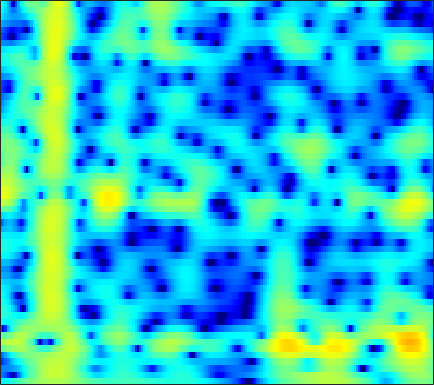

The data file committed next to this chart (first rows):
-6.9265, -6.6329, -6.2166, -5.7652, -5.402, -4.8828, -4.3289, -3.896, -3.3025, -2.7032, -2.1076, -1.6716, -1.1113, -0.58359, -0.21216, 0.24466, 0.65817, 0.93829, 1.2714, 1.5574, 1.7951, 1.9403, 2.0897, 2.1884
-13.1, -13.78, -15.14, -17.28, -19.66, -23.79, -22.72, -18.6, -14.12, -10.81, -8.226, -6.613, -4.783, -3.237, -2.23, -1.057, -0.0526, 0.6029, 1.36, 1.994, 2.514, 2.833, 3.17, 3.408
-12.9, -12.73, -12.51, -12.3, -12.11, -11.76, -11.19, -10.58, -9.52, -8.245, -6.856, -5.8, -4.43, -3.144, -2.249, -1.16, -0.191, 0.4576, 1.22, 1.869, 2.408, 2.742, 3.096, 3.348
-17.5, -16.14, -14.24, -12.45, -11.22, -9.743, -8.401, -7.471, -6.309, -5.221, -4.196, -3.47, -2.56, -1.716, -1.128, -0.4055, 0.2475, 0.6927, 1.23, 1.702, 2.111, 2.376, 2.673, 2.905
-14.32, -12.83, -10.64, -8.603, -7.276, -5.752, -4.476, -3.657, -2.729, -1.962, -1.339, -0.9561, -0.5417, -0.222, -0.03346, 0.1675, 0.3273, 0.4374, 0.5892, 0.7656, 0.9818, 1.169, 1.455, 1.77
-1.384, -1.075, -0.5917, -0.07244, 0.3025, 0.7657, 1.166, 1.404, 1.603, 1.645, 1.509, 1.285, 0.8192, 0.1665, -0.4319, -1.341, -2.3, -2.978, -3.714, -4.135, -4.173, -3.961, -3.388, -2.538
2.424, 2.487, 2.63, 2.809, 2.957, 3.147, 3.287, 3.323, 3.23, 2.932, 2.375, 1.752, 0.5817, -1.092, -2.772, -5.842, -10.52, -16.43, -32.64, -17.4, -14.34, -14.33, -17.31, -22.05
-1.597, -1.862, -1.725, -1.091, -0.4188, 0.5219, 1.34, 1.819, 2.257, 2.463, 2.429, 2.236, 1.743, 0.9809, 0.2563, -0.8379, -1.919, -2.606, -3.25, -3.607, -3.768, -3.807, -3.741, -3.399
-14.26, -20.68, -16.77, -10.5, -7.616, -4.955, -3.115, -2.085, -1.031, -0.2562, 0.2868, 0.5701, 0.8155, 0.9435, 0.981, 0.9806, 0.9535, 0.9389, 0.9428, 0.9733, 1.022, 1.074, 1.175, 1.312
-6.27, -6.468, -6.46, -6.119, -5.698, -5.059, -4.423, -3.952, -3.338, -2.75, -2.199, -1.794, -1.239, -0.6626, -0.2325, 0.3143, 0.8124, 1.151, 1.555, 1.911, 2.198, 2.359, 2.502, 2.559
-4.084, -4.328, -4.664, -5.023, -5.295, -5.724, -6.191, -6.522, -6.868, -6.988, -6.69, -6.135, -5.037, -3.712, -2.683, -1.354, -0.1491, 0.6551, 1.572, 2.316, 2.897, 3.222, 3.504, 3.606
-3.807, -4.22, -4.933, -5.838, -6.689, -8.062, -9.776, -11.43, -14.53, -19.69, -27.21, -20.2, -13.12, -8.712, -6.246, -3.622, -1.518, -0.199, 1.257, 2.397, 3.254, 3.73, 4.152, 4.338
-4.592, -5.162, -6.181, -7.529, -8.729, -10.51, -12.47, -13.9, -15.36, -15.91, -15.26, -13.9, -11.33, -8.504, -6.461, -3.98, -1.835, -0.46, 1.088, 2.336, 3.287, 3.814, 4.278, 4.488
-5.376, -6.002, -7.123, -8.565, -9.926, -12.32, -15.71, -19.57, -31.13, -24.24, -16.85, -13.43, -9.869, -7.006, -5.176, -3.013, -1.127, 0.106, 1.495, 2.614, 3.479, 3.958, 4.369, 4.522
-6.402, -6.804, -7.401, -8.156, -8.846, -9.829, -10.69, -11.17, -11.32, -10.77, -9.591, -8.388, -6.608, -4.812, -3.499, -1.848, -0.361, 0.6422, 1.819, 2.779, 3.517, 3.921, 4.256, 4.346
-8.198, -8.316, -8.61, -8.981, -9.274, -9.57, -9.758, -9.738, -9.422, -8.806, -7.839, -6.904, -5.524, -4.08, -2.982, -1.543, -0.199, 0.7103, 1.784, 2.688, 3.393, 3.78, 4.104, 4.202
-10.69, -10.61, -10.85, -11.36, -11.84, -12.73, -13.7, -14.18, -14.08, -12.88, -10.97, -9.401, -7.35, -5.37, -3.974, -2.271, -0.7355, 0.3068, 1.52, 2.524, 3.319, 3.771, 4.171, 4.343
-12.47, -12.04, -12.01, -12.56, -13.54, -15.7, -19.23, -23.93, -30.83, -21.26, -15.68, -12.84, -9.9, -7.368, -5.631, -3.53, -1.669, -0.41, 1.072, 2.295, 3.259, 3.816, 4.331, 4.589
-10.2, -9.896, -9.78, -10.16, -10.71, -11.64, -12.77, -13.59, -14.39, -14.6, -14.32, -13.84, -12.4, -10.06, -8.047, -5.36, -2.872, -1.243, 0.6034, 2.112, 3.279, 3.938, 4.546, 4.849
-6.443, -6.426, -6.576, -6.942, -7.303, -7.946, -8.84, -9.628, -11.01, -12.9, -16.2, -20.85, -28.41, -15.88, -11, -6.638, -3.441, -1.516, 0.5416, 2.139, 3.352, 4.027, 4.631, 4.915
-4.849, -4.936, -5.17, -5.411, -5.652, -6.099, -6.563, -6.962, -7.543, -8.16, -8.546, -8.594, -8.139, -6.86, -5.587, -3.702, -1.831, -0.5612, 0.9431, 2.19, 3.159, 3.708, 4.197, 4.408
-5.289, -5.397, -5.518, -5.655, -5.797, -5.967, -6.115, -6.22, -6.246, -6.159, -5.825, -5.457, -4.761, -3.802, -2.994, -1.832, -0.6165, 0.255, 1.32, 2.247, 2.986, 3.403, 3.773, 3.912
-7.075, -7.08, -7.032, -7.127, -7.227, -7.364, -7.596, -7.725, -7.755, -7.482, -6.931, -6.289, -5.14, -3.889, -2.896, -1.559, -0.323, 0.5486, 1.589, 2.457, 3.148, 3.535, 3.866, 3.982
-10.74, -10.13, -9.58, -9.285, -9.303, -9.824, -10.74, -11.72, -13.32, -14.25, -13.15, -11.2, -8.363, -5.835, -4.163, -2.221, -0.5698, 0.4876, 1.699, 2.678, 3.431, 3.855, 4.221, 4.363
-15.54, -12.88, -10.97, -9.982, -9.827, -10.31, -11.48, -13.02, -16.05, -19.05, -17.27, -13.8, -9.816, -6.807, -4.857, -2.737, -0.9301, 0.2326, 1.525, 2.584, 3.398, 3.859, 4.279, 4.467
-8.634, -7.959, -7.26, -6.876, -6.981, -7.322, -8.136, -8.791, -9.597, -10.02, -9.816, -9.106, -7.703, -5.975, -4.612, -2.85, -1.273, -0.196, 1.054, 2.1, 2.947, 3.442, 3.919, 4.181
-1.605, -1.571, -1.638, -2.061, -2.528, -3.531, -4.88, -6.164, -8.269, -10.82, -12.43, -11.96, -9.763, -7.035, -5.343, -3.483, -1.895, -0.947, 0.2034, 1.203, 2.078, 2.654, 3.267, 3.682
3.463, 3.359, 2.994, 2.381, 1.742, 0.556, -1, -2.601, -5.26, -8.745, -12.06, -11.67, -8.893, -6.368, -5.125, -4.032, -3.471, -3.158, -2.715, -1.903, -0.7377, 0.2127, 1.368, 2.217
5.241, 5.135, 4.811, 4.344, 3.816, 2.976, 1.923, 1.048, -0.1677, -1.35, -2.279, -2.771, -3.267, -3.658, -4.186, -5.192, -7.335, -9.898, -16.25, -15.19, -8.181, -5.041, -2.332, -0.7331
4.622, 4.582, 4.414, 4.081, 3.724, 3.134, 2.415, 1.857, 1.019, 0.2142, -0.5699, -1.153, -1.861, -2.649, -3.277, -4.283, -5.496, -6.438, -7.29, -6.95, -5.518, -4.212, -2.724, -1.715
3.325, 3.403, 3.37, 3.14, 2.896, 2.4, 1.78, 1.205, 0.3881, -0.449, -1.274, -1.78, -2.345, -2.702, -2.854, -2.978, -2.933, -2.853, -2.582, -2.177, -1.642, -1.224, -0.727, -0.3856
1.798, 2.089, 2.269, 2.243, 2.034, 1.542, 0.756, -0.01784, -1.269, -2.794, -4.337, -5.331, -5.973, -5.581, -4.864, -3.664, -2.527, -1.743, -0.8418, -0.06474, 0.5809, 0.9656, 1.343, 1.546
-0.3081, 0.377, 0.973, 1.253, 1.164, 0.7451, -0.1219, -1.042, -2.813, -5.43, -9.455, -14.97, -32.92, -12.95, -8.768, -5.198, -2.909, -1.563, -0.1799, 0.9107, 1.733, 2.214, 2.664, 2.905
-2.434, -1.374, -0.4071, 0.1078, 0.2455, 0.09133, -0.4164, -1.049, -2.162, -3.54, -5.029, -5.934, -6.496, -5.991, -5.138, -3.79, -2.403, -1.442, -0.2559, 0.7781, 1.648, 2.186, 2.728, 3.05
-2.615, -1.692, -0.7742, -0.265, -0.04284, -0.03963, -0.2768, -0.621, -1.221, -1.923, -2.639, -3.145, -3.641, -3.956, -3.949, -3.725, -3.122, -2.494, -1.444, -0.3162, 0.7846, 1.505, 2.284, 2.814
-1.5, -0.8821, -0.263, 0.1102, 0.2028, 0.1365, -0.1644, -0.4728, -1.059, -1.767, -2.6, -3.307, -4.399, -5.672, -6.786, -8.085, -8.389, -7.331, -4.965, -2.508, -0.447, 0.8065, 2.092, 2.969
-0.9675, -0.55, -0.233, -0.1043, -0.2117, -0.5336, -1.075, -1.604, -2.39, -3.253, -4.149, -4.831, -5.986, -7.547, -9.403, -13.26, -17.17, -13.11, -7.249, -3.326, -0.5784, 0.9495, 2.453, 3.451
-1.769, -1.482, -1.331, -1.505, -1.805, -2.55, -3.635, -4.739, -6.396, -7.982, -8.742, -8.651, -7.853, -7.068, -6.477, -5.788, -4.791, -3.745, -2.074, -0.316, 1.27, 2.273, 3.315, 4.008
-3.707, -3.384, -3.158, -3.298, -3.64, -4.503, -6.009, -7.62, -11.08, -17.6, -26.48, -16.3, -10.33, -6.996, -5.19, -3.309, -1.748, -0.7069, 0.5713, 1.719, 2.7, 3.314, 3.93, 4.287
-6.479, -5.896, -5.32, -5.001, -4.998, -5.206, -5.758, -6.288, -7.136, -7.768, -7.718, -7.145, -5.78, -4.235, -3.112, -1.686, -0.4297, 0.4232, 1.436, 2.3, 3.016, 3.435, 3.829, 4.007
-9.321, -8.366, -7.352, -6.494, -6.042, -5.552, -5.176, -5.01, -4.762, -4.471, -4.055, -3.664, -2.994, -2.222, -1.609, -0.7599, 0.07135, 0.6859, 1.457, 2.154, 2.754, 3.114, 3.451, 3.605
-11.61, -10.36, -8.907, -7.693, -6.853, -5.925, -5.1, -4.577, -3.943, -3.395, -2.91, -2.556, -2.148, -1.726, -1.4, -0.9441, -0.3844, 0.086, 0.7955, 1.55, 2.266, 2.746, 3.25, 3.556
-13.22, -11.79, -10.12, -8.761, -7.726, -6.53, -5.46, -4.664, -3.804, -3.107, -2.624, -2.403, -2.324, -2.47, -2.682, -2.956, -2.932, -2.537, -1.464, -0.04997, 1.366, 2.299, 3.296, 3.971
-14.28, -13.39, -12.39, -11.3, -10.37, -8.823, -7.184, -5.978, -4.595, -3.535, -2.877, -2.71, -2.92, -3.846, -5.188, -8.274, -14.22, -15.26, -7.72, -2.9, 0.2073, 1.867, 3.457, 4.491
-16.09, -16.81, -18.75, -20.99, -20.56, -15.67, -11.43, -9.06, -6.574, -4.842, -3.696, -3.195, -2.99, -3.284, -3.822, -4.84, -5.572, -5.24, -3.46, -1.152, 0.9263, 2.2, 3.501, 4.38
-15.65, -16.22, -17.39, -18.54, -17.93, -14.91, -11.51, -9.4, -7.08, -5.311, -3.991, -3.238, -2.528, -2.037, -1.74, -1.402, -0.9647, -0.5037, 0.271, 1.174, 2.096, 2.722, 3.412, 3.887
-12.58, -12.2, -11.7, -11.03, -10.44, -9.267, -7.889, -6.878, -5.563, -4.388, -3.391, -2.741, -1.993, -1.358, -0.9294, -0.3513, 0.2341, 0.6859, 1.315, 1.947, 2.531, 2.914, 3.307, 3.532
-9.504, -8.926, -8.203, -7.426, -6.842, -6.061, -5.272, -4.66, -3.928, -3.264, -2.682, -2.299, -1.827, -1.387, -1.052, -0.5403, 0.04344, 0.5264, 1.222, 1.915, 2.543, 2.942, 3.33, 3.516
-7.058, -6.506, -5.8, -5.128, -4.625, -4.053, -3.576, -3.2, -2.85, -2.601, -2.472, -2.472, -2.547, -2.66, -2.689, -2.494, -1.899, -1.182, -0.001692, 1.223, 2.323, 3.002, 3.666, 4.017
-6.162, -5.629, -4.983, -4.457, -4.024, -3.623, -3.255, -3.062, -2.904, -2.93, -3.18, -3.603, -4.574, -6.129, -7.756, -10.19, -9.522, -6.744, -3.069, -0.2004, 1.926, 3.115, 4.227, 4.859
-8.249, -7.748, -7.26, -6.893, -6.699, -6.342, -5.921, -5.729, -5.404, -5.242, -5.331, -5.574, -6.286, -7.591, -9.028, -10.97, -10.11, -7.318, -3.526, -0.5054, 1.786, 3.092, 4.351, 5.109
-12.5, -12.31, -12.42, -12.67, -13.03, -12.88, -12.3, -11.52, -10.55, -9.689, -9.042, -8.637, -8.104, -7.527, -7.055, -6.056, -4.648, -3.362, -1.503, 0.3342, 1.976, 3.008, 4.097, 4.816
-15.55, -15.91, -17.36, -20.61, -24.15, -28.99, -22.68, -18.98, -16.45, -15, -14.13, -13.66, -12.66, -10.96, -9.316, -7.043, -4.812, -3.211, -1.243, 0.5064, 1.995, 2.932, 3.923, 4.624
-14.25, -14.67, -15.82, -17.42, -18.98, -19.5, -19.03, -18.11, -17.38, -17.64, -19.42, -22.56, -29.28, -19.01, -13.9, -9.232, -5.799, -3.72, -1.429, 0.4355, 1.945, 2.873, 3.842, 4.527
-10.55, -11.03, -11.77, -12.46, -12.91, -13.44, -13.71, -13.85, -13.93, -14.21, -14.68, -14.97, -14.39, -12.29, -10.07, -7.181, -4.598, -2.917, -0.9691, 0.6582, 1.998, 2.828, 3.719, 4.35
-7.522, -8.26, -9.232, -10.21, -10.72, -11.35, -11.45, -11.38, -11.03, -10.44, -9.677, -9.019, -7.925, -6.61, -5.514, -4.018, -2.544, -1.496, -0.2, 0.9609, 1.988, 2.66, 3.42, 4.008
-5.542, -6.674, -8.369, -10.23, -11.8, -13.21, -13.45, -12.51, -10.72, -8.842, -7.145, -6.022, -4.723, -3.588, -2.847, -1.95, -1.167, -0.6381, 0.02159, 0.6988, 1.44, 2.03, 2.813, 3.527
-3.925, -5.263, -7.412, -10.28, -13.23, -20.74, -22.75, -15.34, -10.2, -6.948, -4.678, -3.377, -2.088, -1.22, -0.8124, -0.5849, -0.716, -1.014, -1.54, -1.823, -1.346, -0.4196, 1.167, 2.664
